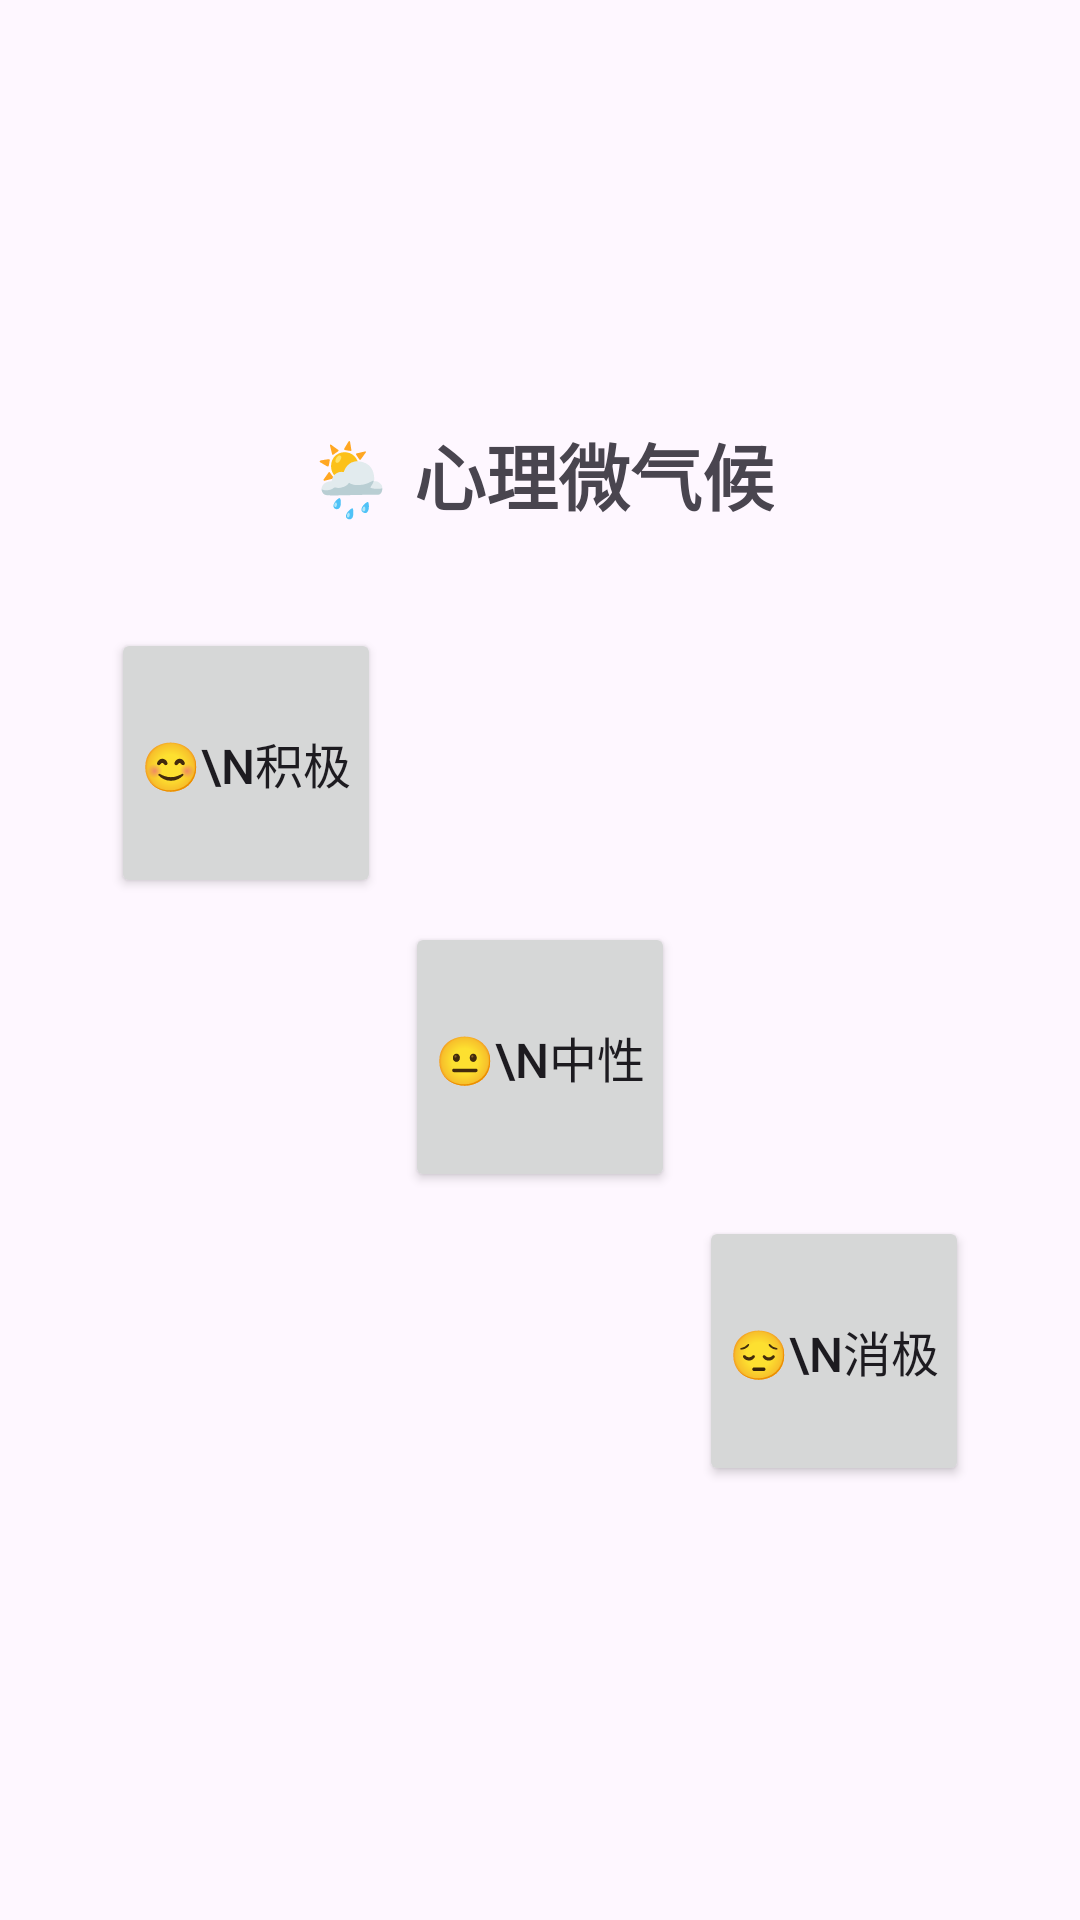

Layout XML and referenced resources for this Android screen:
<!-- AndroidManifest.xml: application theme Theme.MoodWeather -->
<!-- res/layout/fragment_suggestion1.xml -->
<?xml version="1.0" encoding="utf-8"?>

<LinearLayout
    xmlns:android="http://schemas.android.com/apk/res/android"
    android:layout_width="match_parent"
    android:layout_height="match_parent"
    android:orientation="vertical"
    android:padding="20dp"
    android:gravity="center"
    android:background="?attr/backgroundColor">

    <TextView
    android:layout_width="wrap_content"
    android:layout_height="wrap_content"
    android:text="🌦️ 心理微气候"
    android:textSize="24sp"
    android:textStyle="bold"
    android:layout_marginBottom="30dp"/>

    <GridLayout
        android:id="@+id/emotionGrid"
        android:layout_width="wrap_content"  android:layout_height="wrap_content" android:rowCount="3"
        android:columnCount="3"
        android:alignmentMode="alignMargins"
        android:useDefaultMargins="true"
        android:layout_gravity="center"> <Button
        android:id="@+id/btnPositive"
        android:layout_width="90dp"
        android:layout_height="90dp"
        android:text="😊\n积极"
        android:textSize="16sp"
        android:gravity="center"
        android:padding="10dp"
        android:layout_row="0"
        android:layout_column="0" />

        <View
            android:layout_width="90dp"
            android:layout_height="90dp"
            android:layout_row="0"
            android:layout_column="1" />

        <View
            android:layout_width="90dp"
            android:layout_height="90dp"
            android:layout_row="0"
            android:layout_column="2" />

        <View
            android:layout_width="90dp"
            android:layout_height="90dp"
            android:layout_row="1"
            android:layout_column="0" />

        <Button
            android:id="@+id/btnNeutral"
            android:layout_width="90dp"
            android:layout_height="90dp"
            android:text="😐\n中性"
            android:textSize="16sp"
            android:gravity="center"
            android:padding="10dp"
            android:layout_row="1"
            android:layout_column="1" />

        <View
            android:layout_width="90dp"
            android:layout_height="90dp"
            android:layout_row="1"
            android:layout_column="2" />

        <View
            android:layout_width="90dp"
            android:layout_height="90dp"
            android:layout_row="2"
            android:layout_column="0" />

        <View
            android:layout_width="90dp"
            android:layout_height="90dp"
            android:layout_row="2"
            android:layout_column="1" />

        <Button
            android:id="@+id/btnNegative"
            android:layout_width="90dp"
            android:layout_height="90dp"
            android:text="😔\n消极"
            android:textSize="16sp"
            android:gravity="center"
            android:padding="10dp"
            android:layout_row="2"
            android:layout_column="2" />

    </GridLayout>

</LinearLayout>
<!-- resources referenced by this layout -->
<resources>
  <style name="Theme.MoodWeather" parent="Base.Theme.MoodWeather" />
  <style name="Base.Theme.MoodWeather" parent="Theme.Material3.DayNight.NoActionBar">
      </style>
</resources>
